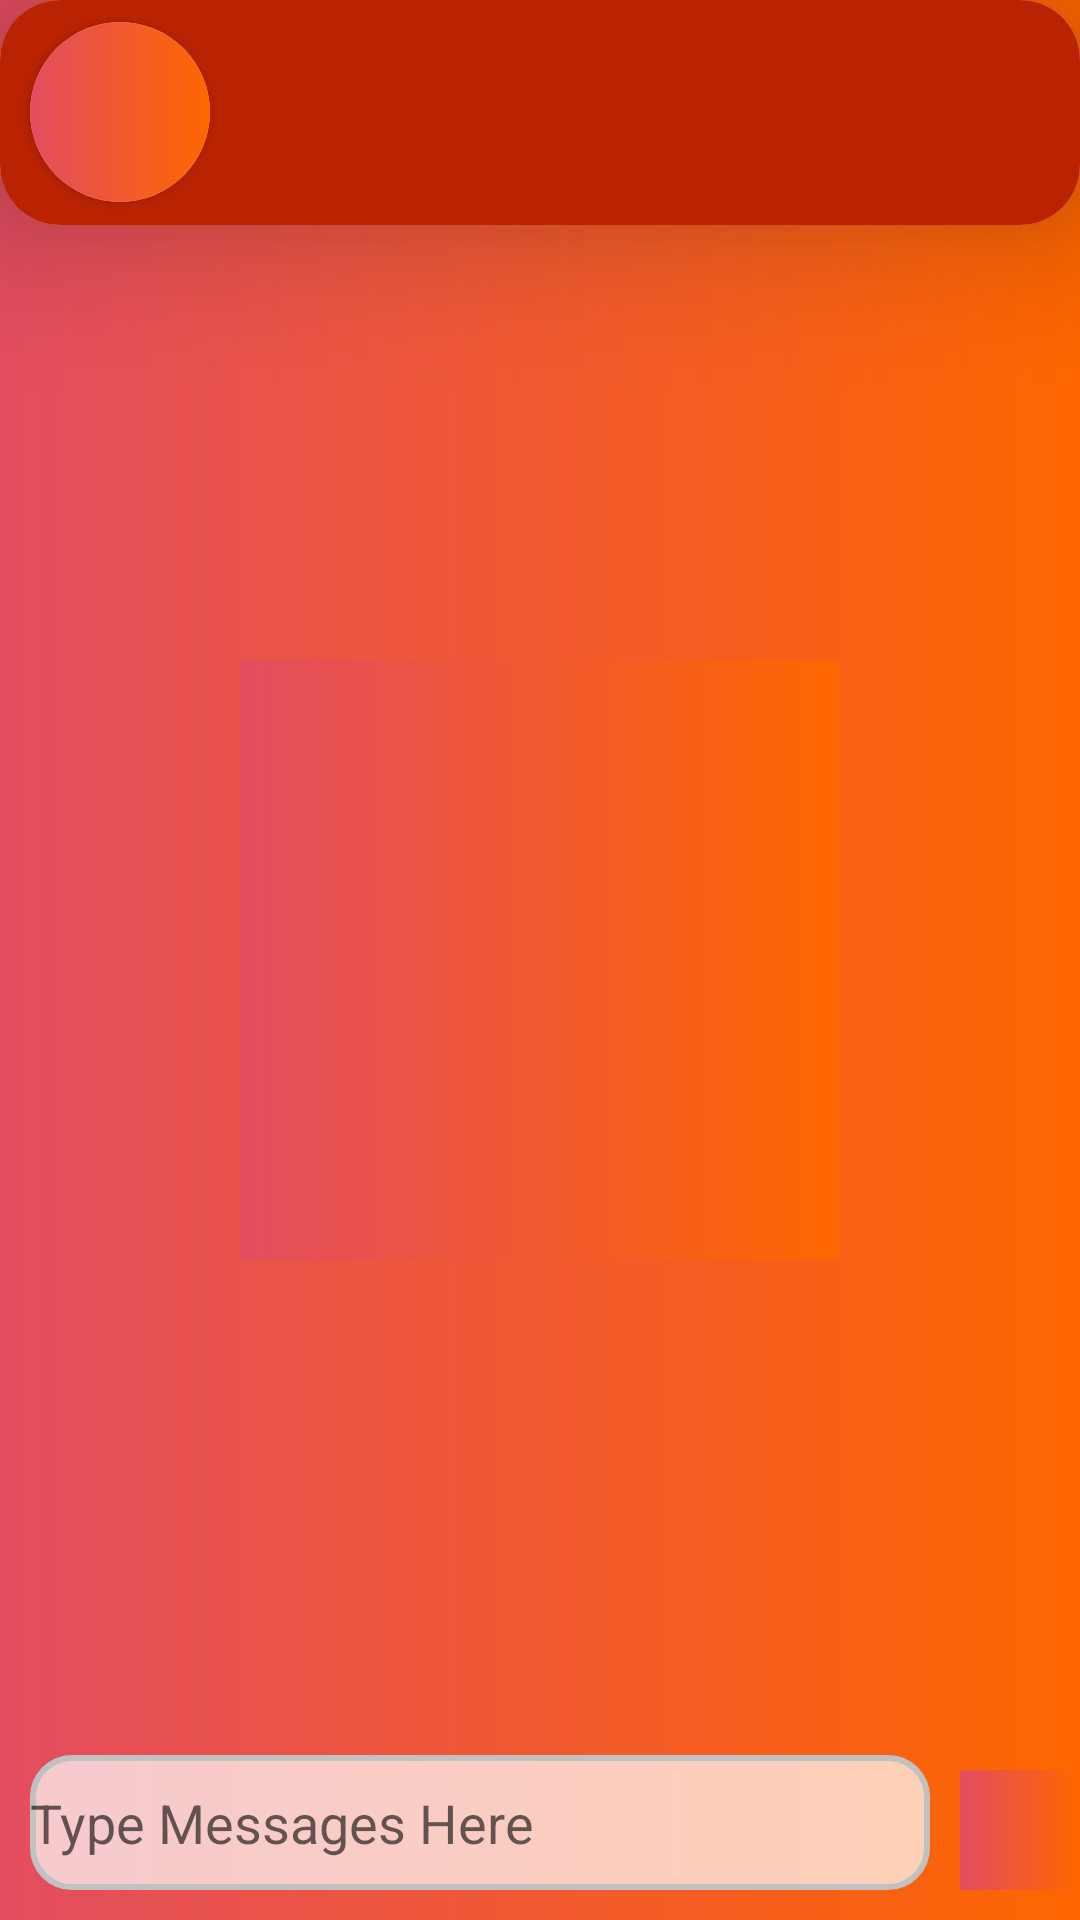

This screen was rendered from an Android layout file. Write that file and the resources it references.
<!-- AndroidManifest.xml: application theme Theme.PetTinder -->
<!-- res/layout/activity_chatting.xml -->
<?xml version="1.0" encoding="utf-8"?>
<androidx.constraintlayout.widget.ConstraintLayout xmlns:android="http://schemas.android.com/apk/res/android"
    xmlns:app="http://schemas.android.com/apk/res-auto"
    xmlns:tools="http://schemas.android.com/tools"
    android:layout_width="match_parent"
    android:layout_height="match_parent"
    tools:context=".ChattingActivity">


    <androidx.cardview.widget.CardView
        android:id="@+id/cardView2"
        android:layout_width="match_parent"
        android:layout_height="wrap_content"
        app:cardCornerRadius="20dp"
        app:cardElevation="30dp"
        app:layout_constraintEnd_toEndOf="parent"
        app:layout_constraintStart_toStartOf="parent"
        app:layout_constraintTop_toTopOf="parent">

        <androidx.appcompat.widget.LinearLayoutCompat
            android:id="@+id/chatUserDescription"
            android:layout_width="match_parent"
            android:layout_height="75dp"
            android:background="@color/darkred"
            android:orientation="horizontal"
            app:layout_constraintEnd_toEndOf="parent"
            app:layout_constraintStart_toStartOf="parent"
            app:layout_constraintTop_toTopOf="parent">

            <androidx.cardview.widget.CardView
                android:id="@+id/Chatcardview"
                android:layout_width="60dp"
                android:layout_height="60dp"
                android:layout_gravity="center"
                android:layout_marginStart="10dp"
                app:cardCornerRadius="40dp">

                <ImageView
                    android:id="@+id/ChatFriendimage"
                    android:layout_width="match_parent"
                    android:layout_height="match_parent"
                    android:scaleType="centerCrop"
                    android:src="@drawable/account_circle" />
            </androidx.cardview.widget.CardView>


            <TextView
                android:id="@+id/ChatFriendName"
                android:layout_width="wrap_content"
                android:layout_height="wrap_content"
                android:layout_gravity="center"
                android:layout_marginStart="20dp" />

        </androidx.appcompat.widget.LinearLayoutCompat>

    </androidx.cardview.widget.CardView>


    <ProgressBar
        android:id="@+id/Chattingprogressbar"
        android:layout_width="200dp"
        android:layout_height="200dp"
        app:layout_constraintBottom_toBottomOf="parent"
        app:layout_constraintEnd_toEndOf="parent"
        app:layout_constraintStart_toStartOf="parent"
        app:layout_constraintTop_toTopOf="parent" />


    <androidx.recyclerview.widget.RecyclerView
        android:id="@+id/ChattingMessageRV"
        android:layout_width="match_parent"
        android:layout_height="0dp"
        android:visibility="gone"
        app:layout_constraintBottom_toTopOf="@+id/Typermessage"
        app:layout_constraintEnd_toEndOf="parent"
        app:layout_constraintStart_toStartOf="parent"
        app:layout_constraintTop_toBottomOf="@+id/cardView2" />


    <EditText
        android:id="@+id/Typermessage"
        android:layout_width="0dp"
        android:layout_height="wrap_content"
        android:background="@drawable/chattingedittextbackground"
        android:hint="Type Messages Here"
        android:minHeight="45dp"
        android:maxHeight="130dp"
        android:layout_marginHorizontal="10dp"
        android:layout_marginBottom="10dp"
        app:layout_constraintBottom_toBottomOf="parent"
        app:layout_constraintEnd_toStartOf="@id/Sendmessagebtn"
        app:layout_constraintStart_toStartOf="parent" />


    <ImageView
        android:id= "@+id/Sendmessagebtn"
        android:layout_width="40dp"
        android:layout_height="40dp"
        android:layout_marginBottom="10dp"
        android:src="@drawable/baseline_send_24"
        app:layout_constraintBottom_toBottomOf="parent"
        app:layout_constraintEnd_toEndOf="parent"
        />



</androidx.constraintlayout.widget.ConstraintLayout>
<!-- resources referenced by this layout -->
<resources>
  <color name="darkred">#B92302</color>
  <!-- drawable chattingedittextbackground (drawable) -->
  <?xml version="1.0" encoding="utf-8"?>
  <shape xmlns:android="http://schemas.android.com/apk/res/android">
      <solid android:color="#B3ffffff"/>
      <stroke
          android:width="2dp"
          android:color="#C1C1C1"/>
  
  
      <corners
          android:radius="13dp"/>
  </shape>
  <style name="Theme.PetTinder" parent="Theme.MaterialComponents.DayNight.DarkActionBar">
          
          <item name="colorPrimary">@color/purple_500</item>
          <item name="colorPrimaryVariant">@color/purple_700</item>
          <item name="colorOnPrimary">@color/white</item>
          
          <item name="colorSecondary">@color/teal_200</item>
          <item name="colorSecondaryVariant">@color/teal_700</item>
          <item name="colorOnSecondary">@color/black</item>
          
          <item name="android:statusBarColor">?attr/colorPrimaryVariant</item>
  
          
          <item name="android:background">@drawable/themebackgroundgradient</item>
          <item name="android:textColor">@color/white</item>
  
      </style>
  <color name="purple_500">#FF6200EE</color>
  <color name="purple_700">#FF3700B3</color>
  <color name="white">#FFFFFFFF</color>
  <color name="teal_200">#FF03DAC5</color>
  <color name="teal_700">#FF018786</color>
  <color name="black">#FF000000</color>
  <!-- drawable themebackgroundgradient (drawable) -->
  <?xml version="1.0" encoding="utf-8"?>
  <shape xmlns:android="http://schemas.android.com/apk/res/android">
      <gradient
          android:type="linear"
          android:startColor="#ff6600"
          android:endColor="#e34d60"
          android:angle="180"
           />
  </shape>
</resources>
